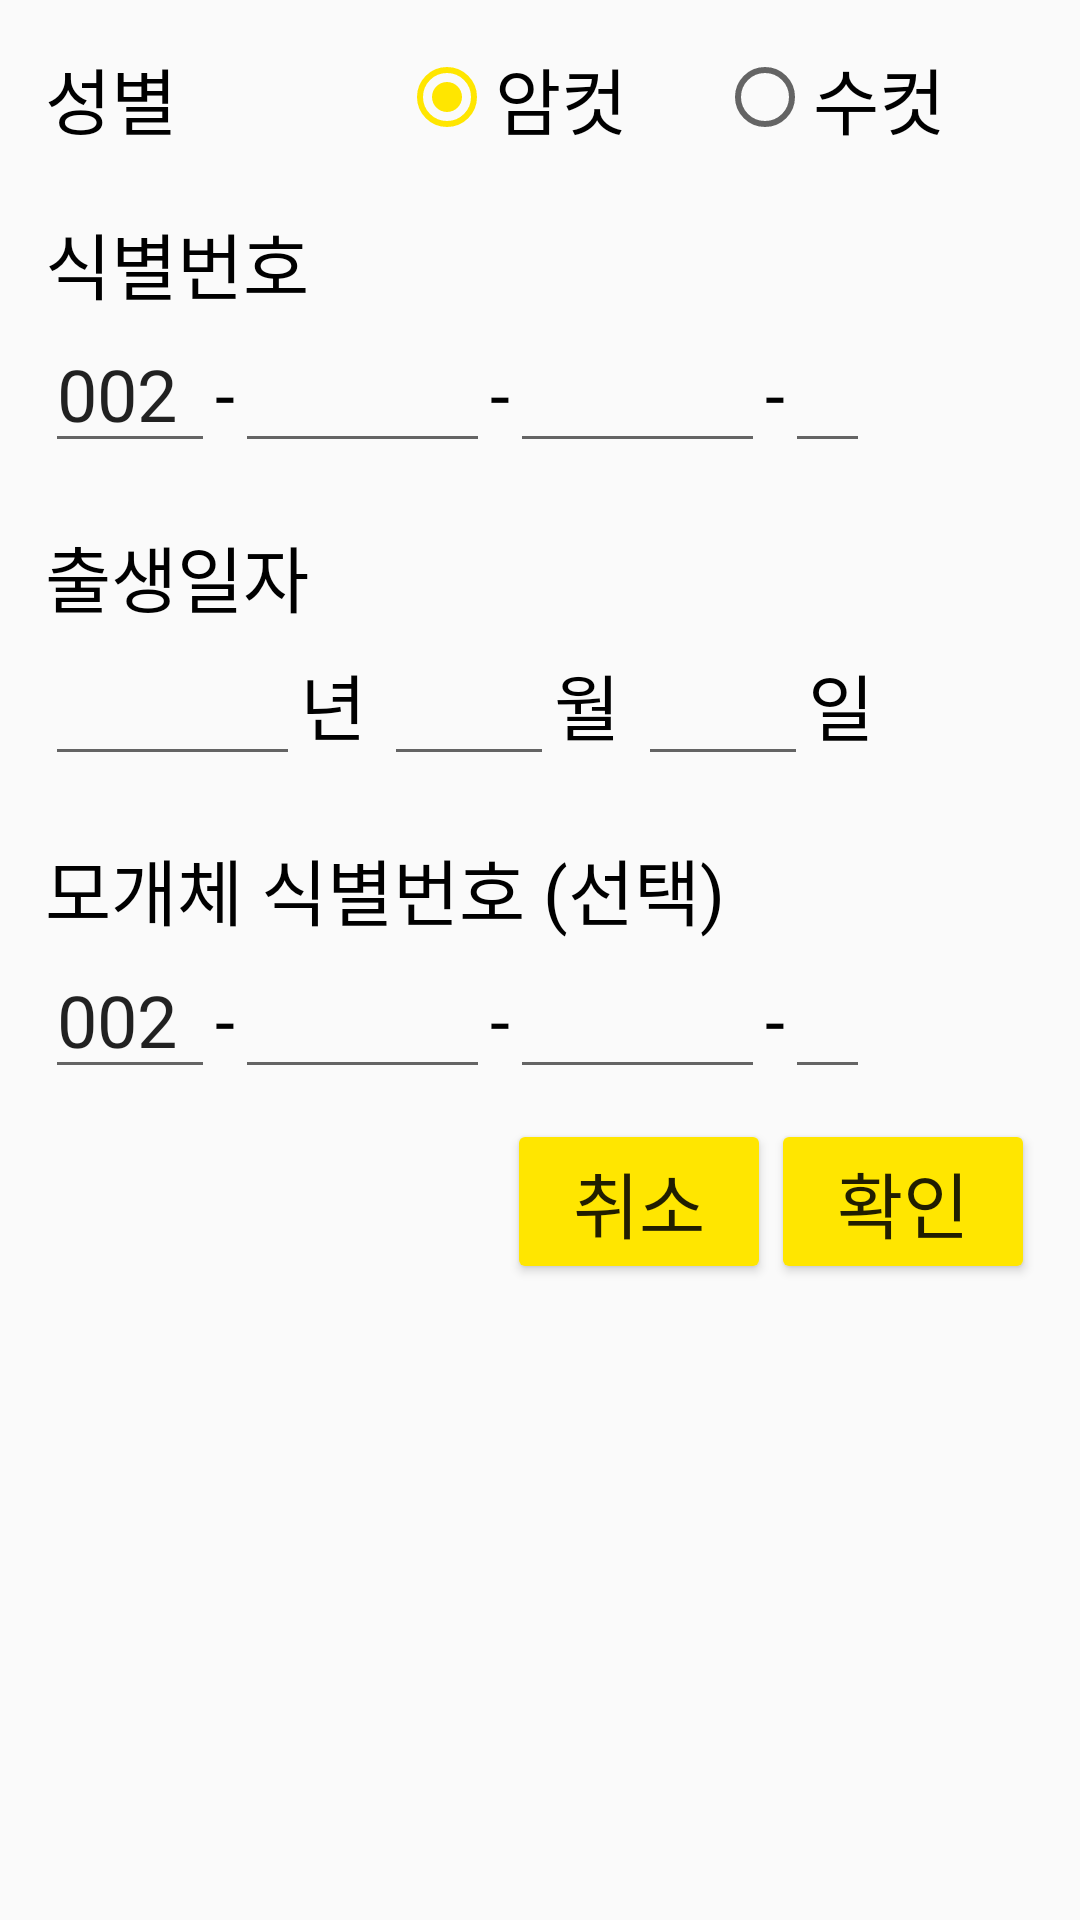

Write the Android layout XML for this screen, with the resource values it uses.
<!-- AndroidManifest.xml: application theme AppTheme -->
<!-- res/layout/activity_prop.xml -->
<?xml version="1.0" encoding="utf-8"?>
<LinearLayout xmlns:android="http://schemas.android.com/apk/res/android"
    xmlns:app="http://schemas.android.com/apk/res-auto"
    xmlns:tools="http://schemas.android.com/tools"
    android:layout_width="match_parent"
    android:layout_height="match_parent"
    android:orientation="vertical"
    android:padding="10dp">

    <RelativeLayout
        android:layout_width="match_parent"
        android:layout_height="wrap_content"
        android:padding="5dp">

        <TextView
            android:layout_width="wrap_content"
            android:layout_height="wrap_content"
            android:text="성별"
            android:textColor="#000"
            android:textSize="24dp" />

        <RadioGroup
            android:layout_width="wrap_content"
            android:layout_height="wrap_content"
            android:layout_alignParentRight="true"
            android:orientation="horizontal">

            <RadioButton
                android:id="@+id/rBfemale"
                android:layout_width="wrap_content"
                android:layout_height="wrap_content"
                android:layout_marginRight="30dp"
                android:checked="true"
                android:text="암컷"
                android:textSize="24dp" />

            <RadioButton
                android:id="@+id/rBmale"
                android:layout_width="wrap_content"
                android:layout_height="wrap_content"
                android:layout_marginRight="30dp"
                android:text="수컷"
                android:textSize="24dp" />

        </RadioGroup>

    </RelativeLayout>

    <Space
        android:layout_width="match_parent"
        android:layout_height="10dp" />

    <LinearLayout
        android:layout_width="match_parent"
        android:layout_height="wrap_content"
        android:orientation="vertical"
        android:padding="5dp">

        <TextView
            android:id="@+id/textView6"
            android:layout_width="match_parent"
            android:layout_height="wrap_content"
            android:text="식별번호"
            android:textColor="#000"
            android:textSize="24dp" />

        <LinearLayout
            android:layout_width="match_parent"
            android:layout_height="match_parent"
            android:orientation="horizontal">

            <EditText
                android:id="@+id/eTnum1"
                android:layout_width="wrap_content"
                android:layout_height="wrap_content"
                android:ems="2"
                android:inputType="number"
                android:maxLength="3"
                android:nextFocusDown="@+id/eTnum2"
                android:text="002"
                android:textSize="24dp" />

            <TextView
                android:layout_width="wrap_content"
                android:layout_height="wrap_content"
                android:text="-"
                android:textColor="#000"
                android:textSize="24dp" />

            <EditText
                android:id="@id/eTnum2"
                android:layout_width="wrap_content"
                android:layout_height="wrap_content"
                android:ems="3"
                android:inputType="number"
                android:maxLength="4"
                android:nextFocusDown="@+id/eTnum3"
                android:textSize="24dp" />

            <TextView
                android:layout_width="wrap_content"
                android:layout_height="wrap_content"
                android:text="-"
                android:textColor="#000"
                android:textSize="24dp" />

            <EditText
                android:id="@id/eTnum3"
                android:layout_width="wrap_content"
                android:layout_height="wrap_content"
                android:ems="3"
                android:inputType="number"
                android:maxLength="4"
                android:nextFocusDown="@+id/eTnum4"
                android:textSize="24dp" />

            <TextView
                android:layout_width="wrap_content"
                android:layout_height="wrap_content"
                android:text="-"
                android:textColor="#000"
                android:textSize="24dp" />

            <EditText
                android:id="@id/eTnum4"
                android:layout_width="wrap_content"
                android:layout_height="wrap_content"
                android:ems="1"
                android:inputType="number"
                android:maxLength="1"
                android:nextFocusDown="@+id/eTyear"
                android:textSize="24dp" />
        </LinearLayout>
    </LinearLayout>

    <Space
        android:layout_width="match_parent"
        android:layout_height="10dp" />

    <LinearLayout
        android:layout_width="match_parent"
        android:layout_height="wrap_content"
        android:orientation="vertical"
        android:padding="5dp">

        <TextView
            android:id="@+id/textView4"
            android:layout_width="match_parent"
            android:layout_height="wrap_content"
            android:text="출생일자"
            android:textColor="#000"
            android:textSize="24dp" />

        <LinearLayout
            android:layout_width="match_parent"
            android:layout_height="match_parent"
            android:orientation="horizontal">

            <EditText
                android:id="@+id/eTyear"
                android:layout_width="wrap_content"
                android:layout_height="wrap_content"
                android:ems="3"
                android:inputType="number"
                android:maxLength="4"
                android:nextFocusDown="@+id/eTmonth"
                android:textSize="24dp" />

            <TextView
                android:layout_width="wrap_content"
                android:layout_height="wrap_content"
                android:text="년 "
                android:textColor="#000"
                android:textSize="24dp" />

            <EditText
                android:id="@+id/eTmonth"
                android:layout_width="wrap_content"
                android:layout_height="wrap_content"
                android:ems="2"
                android:inputType="number"
                android:maxLength="2"
                android:nextFocusDown="@+id/eTday"
                android:textSize="24dp" />

            <TextView
                android:layout_width="wrap_content"
                android:layout_height="wrap_content"
                android:text="월 "
                android:textColor="#000"
                android:textSize="24dp" />

            <EditText
                android:id="@+id/eTday"
                android:layout_width="wrap_content"
                android:layout_height="wrap_content"
                android:ems="2"
                android:inputType="number"
                android:maxLength="2"
                android:nextFocusDown="@+id/eTmnum1"
                android:textSize="24dp" />

            <TextView
                android:layout_width="wrap_content"
                android:layout_height="wrap_content"
                android:text="일"
                android:textColor="#000"
                android:textSize="24dp" />

        </LinearLayout>
    </LinearLayout>

    <Space
        android:layout_width="match_parent"
        android:layout_height="10dp" />

    <LinearLayout
        android:layout_width="match_parent"
        android:layout_height="wrap_content"
        android:orientation="vertical"
        android:padding="5dp">

        <TextView
            android:layout_width="match_parent"
            android:layout_height="wrap_content"
            android:text="모개체 식별번호 (선택)"
            android:textColor="#000"
            android:textSize="24dp" />

        <LinearLayout
            android:layout_width="match_parent"
            android:layout_height="match_parent"
            android:orientation="horizontal">

            <EditText
                android:id="@+id/eTmnum1"
                android:layout_width="wrap_content"
                android:layout_height="wrap_content"
                android:ems="2"
                android:inputType="number"
                android:maxLength="3"
                android:nextFocusDown="@+id/eTmnum2"
                android:text="002"
                android:textSize="24dp" />

            <TextView
                android:layout_width="wrap_content"
                android:layout_height="wrap_content"
                android:text="-"
                android:textColor="#000"
                android:textSize="24dp" />

            <EditText
                android:id="@id/eTmnum2"
                android:layout_width="wrap_content"
                android:layout_height="wrap_content"
                android:ems="3"
                android:inputType="number"
                android:maxLength="4"
                android:nextFocusDown="@+id/eTmnum3"
                android:textSize="24dp" />

            <TextView
                android:layout_width="wrap_content"
                android:layout_height="wrap_content"
                android:text="-"
                android:textColor="#000"
                android:textSize="24dp" />

            <EditText
                android:id="@id/eTmnum3"
                android:layout_width="wrap_content"
                android:layout_height="wrap_content"
                android:ems="3"
                android:inputType="number"
                android:maxLength="4"
                android:nextFocusDown="@+id/eTmnum4"
                android:textSize="24dp" />

            <TextView
                android:layout_width="wrap_content"
                android:layout_height="wrap_content"
                android:text="-"
                android:textColor="#000"
                android:textSize="24dp" />

            <EditText
                android:id="@id/eTmnum4"
                android:layout_width="wrap_content"
                android:layout_height="wrap_content"
                android:ems="1"
                android:inputType="number"
                android:maxLength="1"
                android:nextFocusDown="@id/bTconfirm"
                android:textSize="24dp" />
        </LinearLayout>
    </LinearLayout>

    <LinearLayout
        android:layout_width="match_parent"
        android:layout_height="wrap_content"
        android:gravity="right"
        android:orientation="horizontal"
        android:padding="5dp">

        <Button
            android:id="@+id/bTcancel"
            android:layout_width="wrap_content"
            android:layout_height="wrap_content"
            android:onClick="pad"
            android:paddingLeft="20dp"
            android:paddingRight="20dp"
            android:text="취소"
            android:textSize="24dp" />

        <Button
            android:id="@id/bTconfirm"
            android:layout_width="wrap_content"
            android:layout_height="wrap_content"
            android:onClick="pad"
            android:paddingLeft="20dp"
            android:paddingRight="20dp"
            android:text="확인"
            android:textSize="24dp" />

    </LinearLayout>

</LinearLayout>
<!-- resources referenced by this layout -->
<resources>
  <style name="AppTheme" parent="Theme.AppCompat.Light">
          
          <item name="colorPrimary">@color/colorPrimary</item>
          <item name="colorPrimaryDark">@color/colorPrimaryDark</item>
          <item name="colorAccent">@color/colorAccent</item>
          <item name="colorButtonNormal">@color/colorAccent</item>
      </style>
  <color name="colorPrimary">#ffe600</color>
  <color name="colorPrimaryDark">#c7a900</color>
  <color name="colorAccent">#ffe600</color>
</resources>
